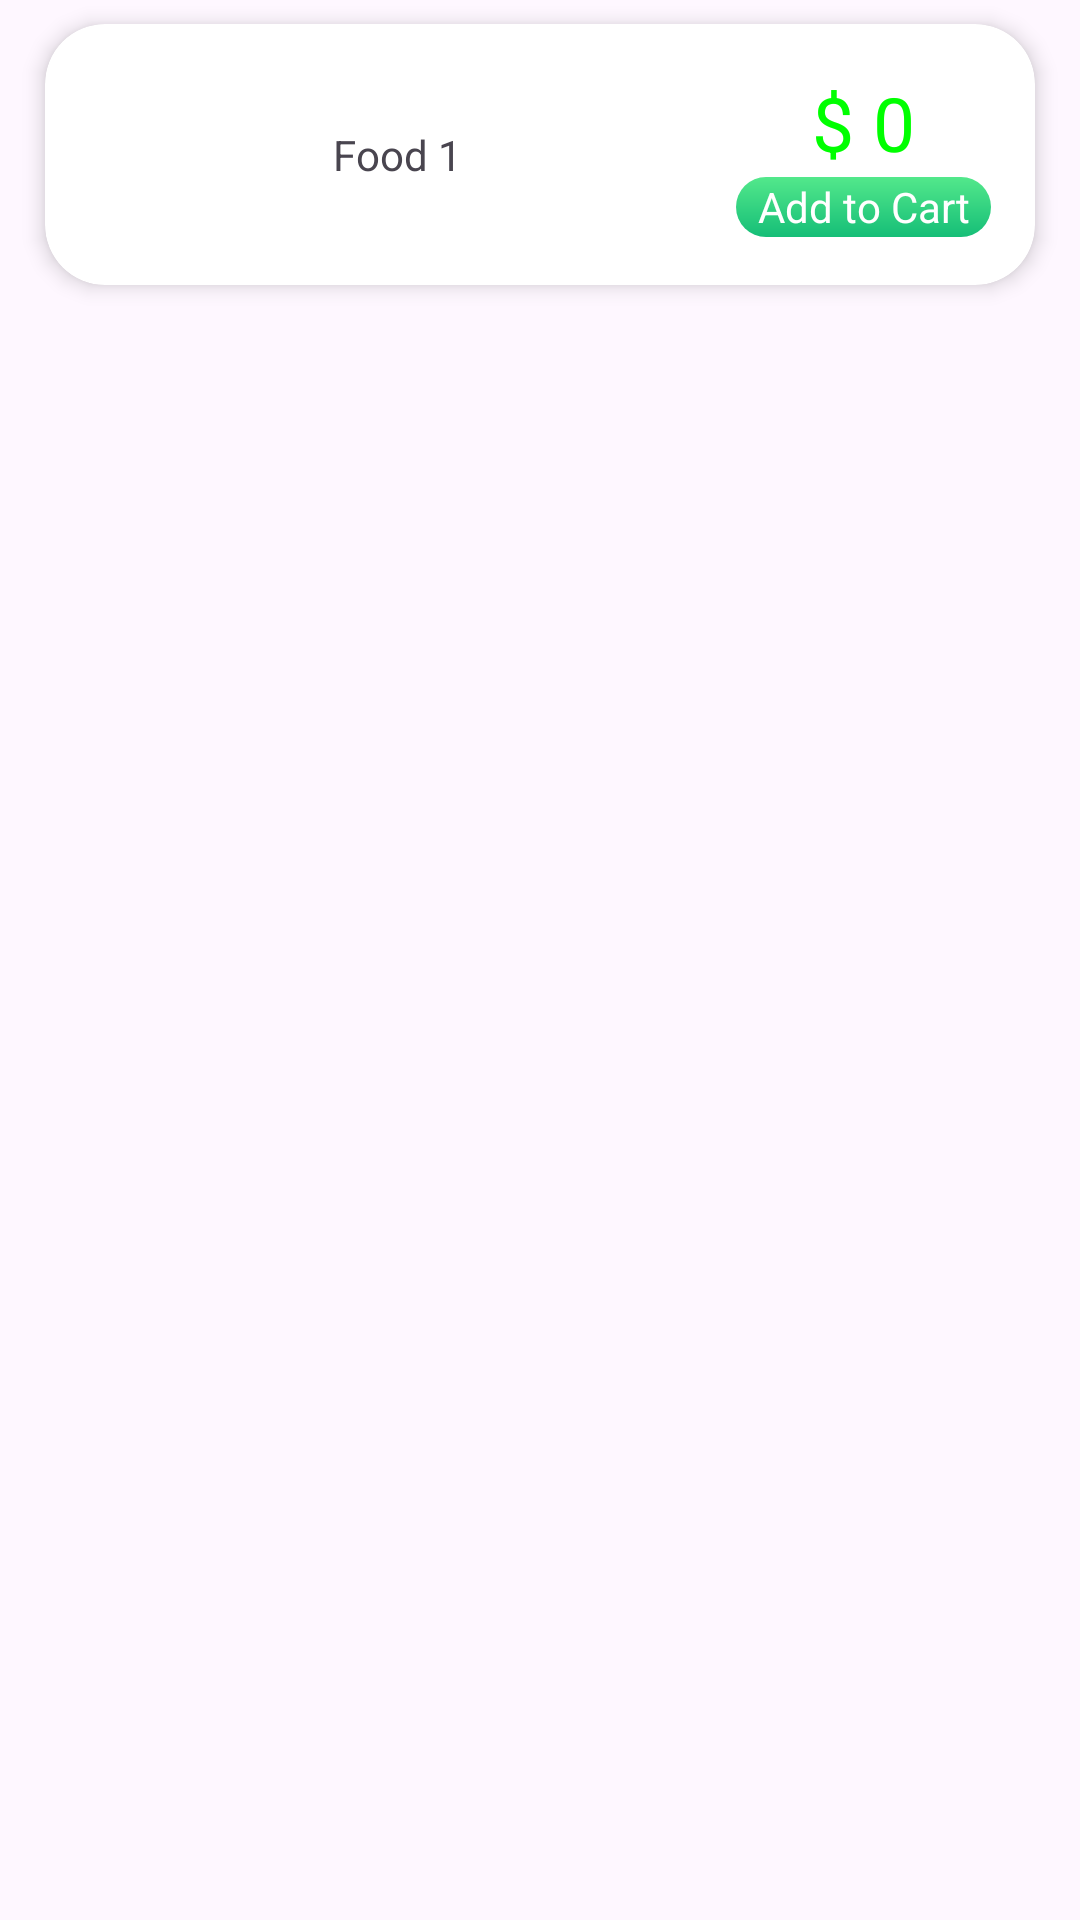

Android layout source for this screen:
<!-- AndroidManifest.xml: application theme Theme.SnackSquad -->
<!-- res/layout/popular_item.xml -->
<?xml version="1.0" encoding="utf-8"?>

<androidx.constraintlayout.widget.ConstraintLayout xmlns:android="http://schemas.android.com/apk/res/android"
    xmlns:app="http://schemas.android.com/apk/res-auto"
    xmlns:tools="http://schemas.android.com/tools"
    android:layout_width="match_parent"
    android:layout_height="105dp">

    <androidx.cardview.widget.CardView
        android:layout_width="330dp"
        android:layout_height="87dp"
        android:layout_marginTop="8dp"
        android:layout_marginBottom="8dp"
        app:cardCornerRadius="20dp"
        app:cardElevation="4dp"
        app:layout_constraintEnd_toEndOf="parent"
        app:layout_constraintStart_toStartOf="parent"
        app:layout_constraintTop_toTopOf="parent">

        <androidx.constraintlayout.widget.ConstraintLayout
            android:layout_width="match_parent"
            android:layout_height="match_parent">

            <TextView
                android:id="@+id/FoodNamePopular"
                android:layout_width="wrap_content"
                android:layout_height="wrap_content"
                android:layout_marginStart="16dp"
                android:text="Food 1"
                app:layout_constraintBottom_toBottomOf="parent"
                app:layout_constraintStart_toEndOf="@+id/ImagePopular"
                app:layout_constraintTop_toTopOf="parent" />

            <TextView
                android:id="@+id/AddtoCartPopular"
                android:layout_width="85dp"
                android:layout_height="20dp"
                android:layout_marginBottom="16dp"
                android:background="@drawable/greenbuttongradient"
                android:gravity="center"
                android:text="Add to Cart"
                android:textColor="@color/white"
                app:layout_constraintBottom_toBottomOf="parent"
                app:layout_constraintEnd_toEndOf="@+id/PricePopular"
                app:layout_constraintStart_toStartOf="@+id/PricePopular" />

            <TextView
                android:id="@+id/PricePopular"
                android:layout_width="wrap_content"
                android:layout_height="wrap_content"
                android:layout_marginTop="16dp"
                android:layout_marginEnd="40dp"
                android:text="$ 0"
                android:textColor="#00ff00"
                android:textSize="25dp"
                app:layout_constraintEnd_toEndOf="parent"
                app:layout_constraintTop_toTopOf="parent" />

            <ImageView
                android:id="@+id/ImagePopular"
                android:layout_width="64dp"
                android:layout_height="64dp"
                android:layout_marginStart="16dp"
                android:scaleType="centerCrop"
                android:src="@drawable/dhoni"
                app:layout_constraintBottom_toBottomOf="parent"
                app:layout_constraintStart_toStartOf="parent"
                app:layout_constraintTop_toTopOf="parent" />
        </androidx.constraintlayout.widget.ConstraintLayout>
    </androidx.cardview.widget.CardView>
</androidx.constraintlayout.widget.ConstraintLayout>
<!-- resources referenced by this layout -->
<resources>
  <!-- drawable greenbuttongradient (drawable) -->
  <?xml version="1.0" encoding="utf-8"?>
  
  <shape xmlns:android="http://schemas.android.com/apk/res/android">
      <gradient android:angle="-45" android:startColor="#53E88B" android:endColor="#15BE77"></gradient>
      <corners android:radius="15dp"></corners>
  
  </shape>
  <style name="Theme.SnackSquad" parent="Base.Theme.SnackSquad" />
  <style name="Base.Theme.SnackSquad" parent="Theme.Material3.DayNight.NoActionBar">
          
          
      </style>
  <!-- not gathered from this repository: default colours our renderer supplied (Android Studio template values) -->
  <color name="white">#FFFFFFFF</color>
</resources>
